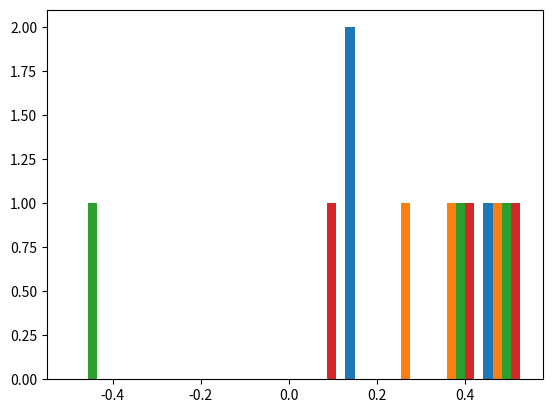

This figure's Python source:
import numpy as np
from scipy.stats import truncnorm

def trunc_normal(mean = 0, sd = 1, low = 0, up = 10):
  return truncnorm( (low - mean)/sd, (up - mean)/sd, scale = sd, loc = mean )

rad = 1 / np.sqrt(3)
X = trunc_normal(mean = 2, sd = 1, low = -rad, up = rad)
s = X.rvs((3, 4))

import matplotlib.pyplot as plt
plt.hist(s)
plt.show()